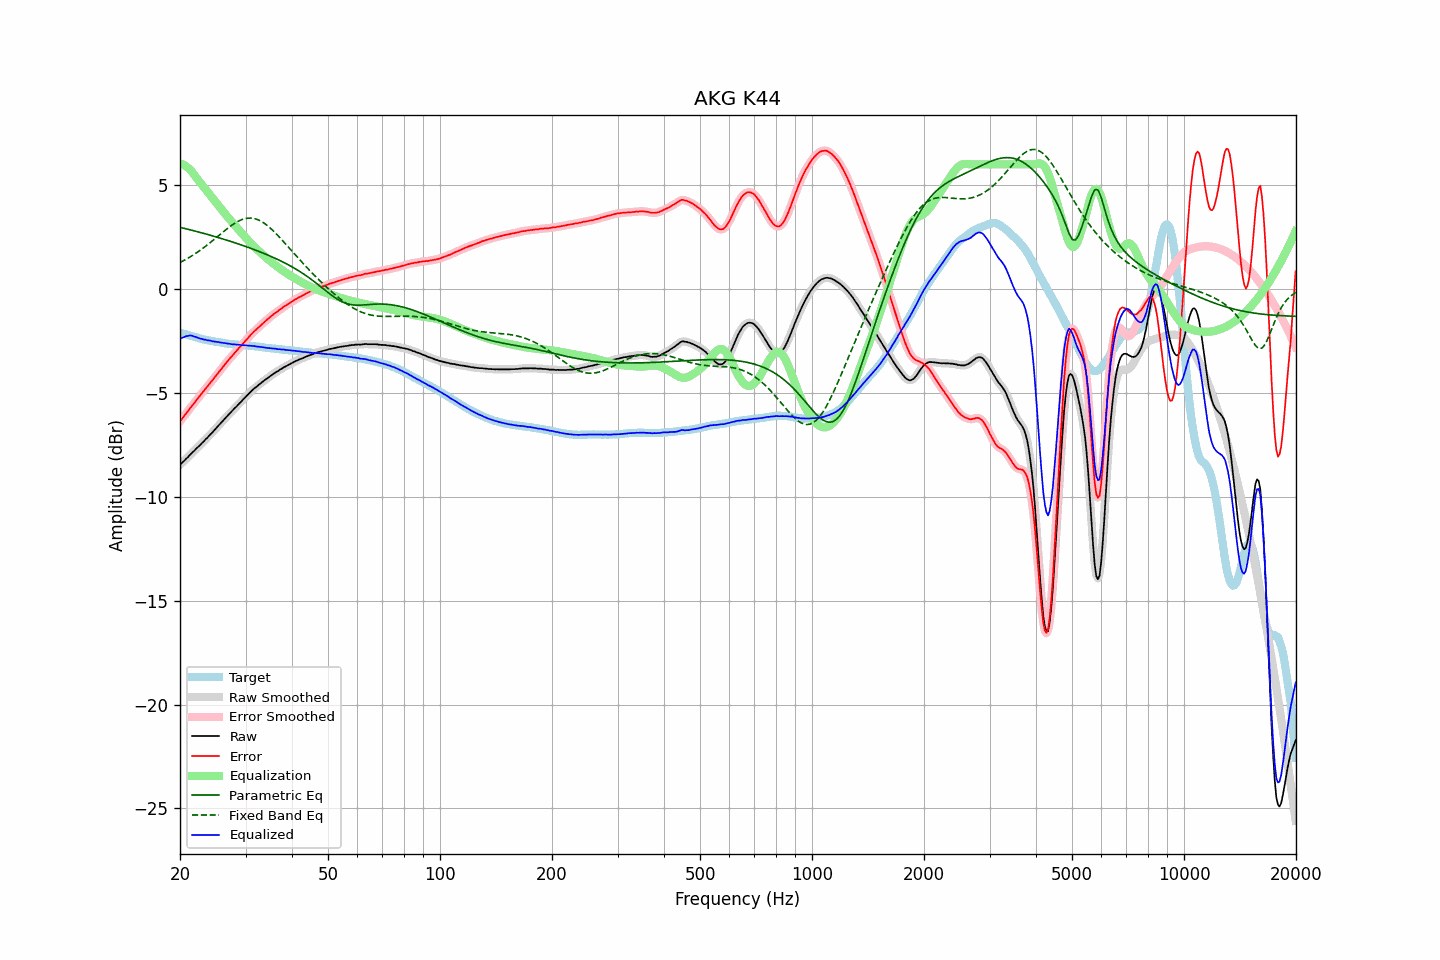

Source data for this figure (header and first rows):
frequency, raw, error, smoothed, error_smoothed, equalization, parametric_eq, fixed_band_eq, equalized_raw, equalized_smoothed, target
20.00, -8.47, -6.37, -8.47, -6.37, 6.06, 2.97, 1.28, -2.41, -2.41, -2.10
20.20, -8.39, -6.27, -8.39, -6.27, 6.03, 2.95, 1.32, -2.36, -2.36, -2.12
20.40, -8.32, -6.17, -8.31, -6.17, 5.99, 2.93, 1.36, -2.33, -2.33, -2.15
20.61, -8.24, -6.07, -8.24, -6.07, 5.94, 2.91, 1.40, -2.29, -2.29, -2.17
20.81, -8.16, -5.97, -8.16, -5.97, 5.89, 2.90, 1.44, -2.27, -2.27, -2.19
21.02, -8.09, -5.87, -8.08, -5.87, 5.83, 2.88, 1.49, -2.26, -2.25, -2.22
21.23, -8.00, -5.76, -8.00, -5.76, 5.76, 2.86, 1.53, -2.24, -2.24, -2.24
21.44, -7.93, -5.67, -7.93, -5.67, 5.69, 2.84, 1.58, -2.24, -2.24, -2.26
21.66, -7.85, -5.57, -7.85, -5.57, 5.59, 2.82, 1.63, -2.26, -2.26, -2.28
21.87, -7.78, -5.48, -7.77, -5.47, 5.48, 2.80, 1.68, -2.29, -2.29, -2.30
22.09, -7.69, -5.37, -7.69, -5.37, 5.38, 2.78, 1.73, -2.31, -2.32, -2.32
22.31, -7.62, -5.28, -7.62, -5.27, 5.27, 2.76, 1.78, -2.34, -2.34, -2.34
22.54, -7.55, -5.18, -7.54, -5.17, 5.18, 2.74, 1.84, -2.37, -2.37, -2.37
22.76, -7.47, -5.08, -7.47, -5.08, 5.08, 2.72, 1.89, -2.39, -2.39, -2.39
22.99, -7.39, -4.98, -7.39, -4.98, 4.98, 2.70, 1.95, -2.41, -2.41, -2.41
23.22, -7.32, -4.89, -7.31, -4.88, 4.88, 2.67, 2.01, -2.43, -2.43, -2.43
23.45, -7.23, -4.78, -7.23, -4.79, 4.79, 2.65, 2.06, -2.44, -2.45, -2.44
23.69, -7.16, -4.70, -7.15, -4.69, 4.69, 2.63, 2.12, -2.47, -2.46, -2.46
23.92, -7.07, -4.59, -7.07, -4.59, 4.60, 2.61, 2.19, -2.47, -2.47, -2.47
24.16, -6.99, -4.49, -6.99, -4.50, 4.50, 2.59, 2.25, -2.49, -2.49, -2.49
24.40, -6.92, -4.41, -6.91, -4.41, 4.40, 2.57, 2.31, -2.51, -2.51, -2.50
24.65, -6.83, -4.31, -6.83, -4.31, 4.31, 2.54, 2.37, -2.52, -2.52, -2.51
24.89, -6.75, -4.21, -6.74, -4.21, 4.21, 2.52, 2.44, -2.54, -2.53, -2.54
25.14, -6.66, -4.11, -6.66, -4.11, 4.11, 2.50, 2.50, -2.54, -2.54, -2.55
25.39, -6.57, -4.01, -6.57, -4.01, 4.01, 2.47, 2.57, -2.55, -2.56, -2.56
25.65, -6.49, -3.92, -6.48, -3.92, 3.92, 2.45, 2.63, -2.57, -2.57, -2.57
25.91, -6.40, -3.82, -6.40, -3.82, 3.82, 2.43, 2.70, -2.58, -2.58, -2.58
26.16, -6.32, -3.73, -6.31, -3.72, 3.72, 2.40, 2.76, -2.59, -2.59, -2.59
26.43, -6.23, -3.62, -6.23, -3.62, 3.62, 2.38, 2.82, -2.60, -2.61, -2.61
26.69, -6.15, -3.53, -6.15, -3.53, 3.53, 2.36, 2.89, -2.62, -2.62, -2.62
26.96, -6.07, -3.44, -6.06, -3.43, 3.44, 2.33, 2.95, -2.63, -2.63, -2.63
27.23, -5.98, -3.34, -5.99, -3.34, 3.34, 2.31, 3.00, -2.63, -2.64, -2.64
27.50, -5.91, -3.25, -5.90, -3.25, 3.25, 2.28, 3.06, -2.65, -2.65, -2.65
27.77, -5.83, -3.17, -5.82, -3.17, 3.16, 2.26, 3.11, -2.66, -2.66, -2.65
28.05, -5.74, -3.07, -5.74, -3.08, 3.08, 2.23, 3.17, -2.66, -2.67, -2.66
28.33, -5.67, -2.99, -5.66, -2.99, 2.99, 2.20, 3.21, -2.68, -2.67, -2.68
28.62, -5.58, -2.90, -5.58, -2.90, 2.90, 2.18, 3.26, -2.68, -2.68, -2.68
28.90, -5.50, -2.81, -5.50, -2.82, 2.82, 2.15, 3.29, -2.68, -2.69, -2.69
29.19, -5.43, -2.74, -5.42, -2.73, 2.73, 2.13, 3.33, -2.70, -2.69, -2.69
29.48, -5.34, -2.64, -5.34, -2.64, 2.64, 2.10, 3.36, -2.70, -2.70, -2.70
29.78, -5.26, -2.56, -5.26, -2.56, 2.55, 2.07, 3.38, -2.71, -2.71, -2.70
30.08, -5.18, -2.47, -5.18, -2.47, 2.47, 2.04, 3.40, -2.71, -2.71, -2.71
30.38, -5.10, -2.38, -5.10, -2.38, 2.38, 2.02, 3.41, -2.72, -2.72, -2.71
30.68, -5.02, -2.29, -5.02, -2.29, 2.30, 1.99, 3.42, -2.72, -2.72, -2.72
30.99, -4.94, -2.20, -4.94, -2.21, 2.21, 1.96, 3.42, -2.72, -2.73, -2.74
31.30, -4.87, -2.13, -4.87, -2.13, 2.13, 1.93, 3.41, -2.73, -2.73, -2.74
31.61, -4.80, -2.05, -4.80, -2.05, 2.05, 1.90, 3.40, -2.74, -2.75, -2.75
31.93, -4.74, -1.98, -4.74, -1.98, 1.98, 1.87, 3.38, -2.76, -2.76, -2.76
32.24, -4.68, -1.91, -4.67, -1.91, 1.90, 1.84, 3.35, -2.77, -2.77, -2.76
32.57, -4.61, -1.83, -4.61, -1.84, 1.83, 1.81, 3.32, -2.78, -2.78, -2.77
32.89, -4.55, -1.76, -4.55, -1.76, 1.76, 1.78, 3.28, -2.79, -2.79, -2.79
33.22, -4.49, -1.69, -4.48, -1.69, 1.69, 1.75, 3.24, -2.80, -2.79, -2.80
33.55, -4.43, -1.62, -4.43, -1.62, 1.62, 1.72, 3.19, -2.81, -2.81, -2.81
33.89, -4.37, -1.55, -4.37, -1.55, 1.55, 1.69, 3.13, -2.82, -2.82, -2.82
34.23, -4.32, -1.48, -4.31, -1.48, 1.48, 1.66, 3.08, -2.83, -2.83, -2.83
34.57, -4.26, -1.42, -4.26, -1.42, 1.42, 1.62, 3.01, -2.84, -2.84, -2.83
34.92, -4.20, -1.35, -4.20, -1.35, 1.35, 1.59, 2.95, -2.84, -2.85, -2.85
35.27, -4.15, -1.29, -4.14, -1.29, 1.29, 1.56, 2.88, -2.86, -2.85, -2.86
35.62, -4.09, -1.23, -4.09, -1.22, 1.23, 1.52, 2.80, -2.86, -2.86, -2.86
35.97, -4.04, -1.16, -4.04, -1.17, 1.17, 1.49, 2.73, -2.87, -2.87, -2.87
... 635 more rows
